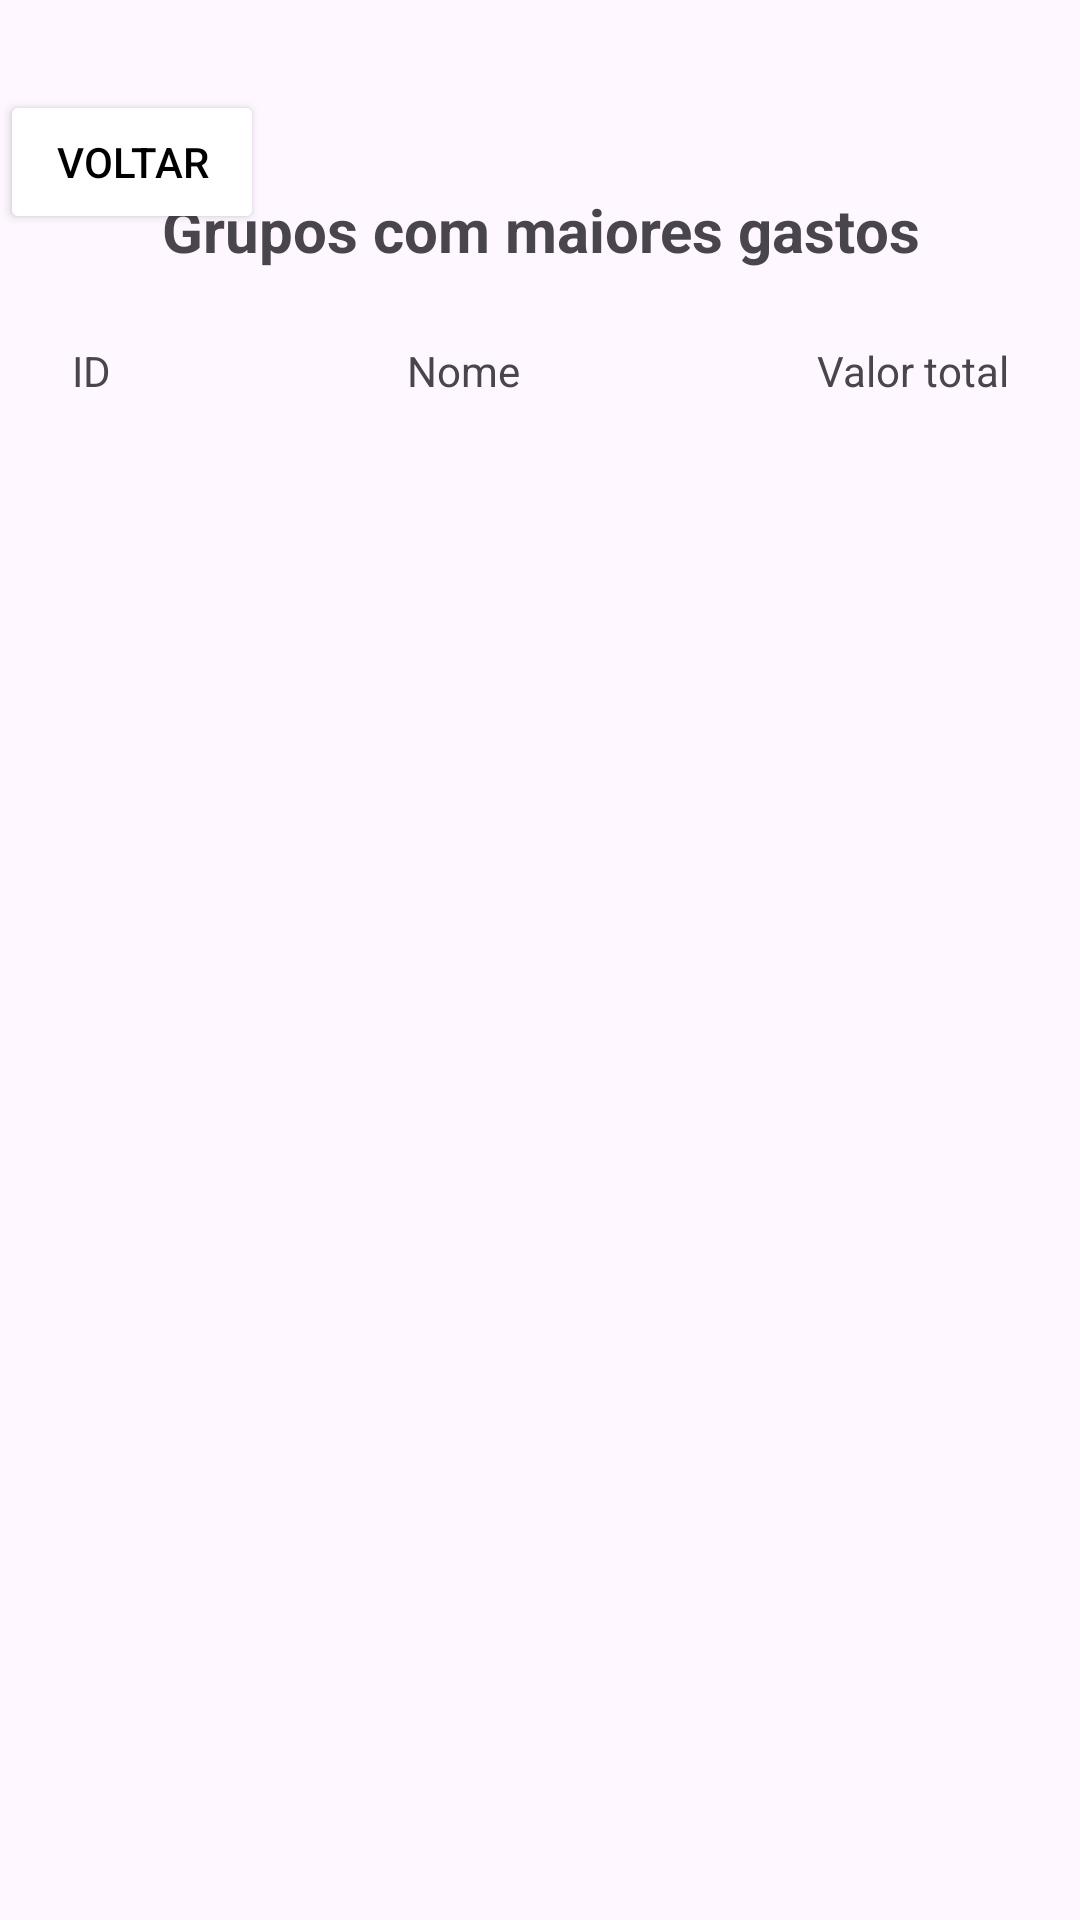

The Android layout XML behind this screen, and the referenced resources:
<!-- AndroidManifest.xml: application theme Theme.EnergyControl -->
<!-- res/layout/activity_ranking.xml -->
<?xml version="1.0" encoding="utf-8"?>
<androidx.constraintlayout.widget.ConstraintLayout xmlns:android="http://schemas.android.com/apk/res/android"
    xmlns:app="http://schemas.android.com/apk/res-auto"
    xmlns:tools="http://schemas.android.com/tools"
    android:id="@+id/main"
    android:layout_width="match_parent"
    android:layout_height="match_parent"
    tools:context=".Ranking">

    <Button
        android:id="@+id/backButton"
        android:layout_width="wrap_content"
        android:layout_height="wrap_content"
        android:layout_gravity="start|top"
        android:layout_marginTop="30dp"
        android:onClick="backScreen"
        android:text="Voltar"
        android:backgroundTint="#FFFFFF"
        android:textColor="#000000"
        app:layout_constraintStart_toStartOf="parent"
        app:layout_constraintTop_toTopOf="parent"
        />

    <androidx.constraintlayout.widget.ConstraintLayout
        android:id="@+id/Table"
        android:layout_width="match_parent"
        android:layout_height="600dp"
        tools:layout_editor_absoluteX="0dp"
        app:layout_constraintBottom_toBottomOf="parent"
        >

        <TextView
            android:id="@+id/Title"
            android:layout_width="wrap_content"
            android:layout_height="wrap_content"
            android:gravity="center"
            android:textSize="20sp"
            android:textStyle="bold"
            android:text="Grupos com maiores gastos"
            app:layout_constraintBottom_toTopOf="@+id/TableGroupsRanking"
            app:layout_constraintStart_toStartOf="parent"
            app:layout_constraintEnd_toEndOf="parent" />

        <android.widget.TableLayout
            android:id="@+id/TableGroupsRanking"
            android:layout_width="match_parent"
            android:layout_height="match_parent"
            android:layout_marginTop="50dp"
            android:stretchColumns="1"
            android:padding="16dp"
            >

            
            <TableRow>
                <TextView
                    android:layout_width="wrap_content"
                    android:layout_height="wrap_content"
                    android:text="ID"
                    android:padding="8dp"
                    android:gravity="center" />
                <TextView
                    android:layout_width="wrap_content"
                    android:layout_height="wrap_content"
                    android:text="Nome"
                    android:padding="8dp"
                    android:gravity="center" />
                <TextView
                    android:layout_width="wrap_content"
                    android:layout_height="wrap_content"
                    android:text="Valor total"
                    android:padding="8dp"
                    android:gravity="center" />
            </TableRow>

            
        </android.widget.TableLayout>
    </androidx.constraintlayout.widget.ConstraintLayout>


</androidx.constraintlayout.widget.ConstraintLayout>
<!-- resources referenced by this layout -->
<resources>
  <style name="Theme.EnergyControl" parent="Base.Theme.EnergyControl" />
  <style name="Base.Theme.EnergyControl" parent="Theme.Material3.DayNight">
          
          
      </style>
</resources>
